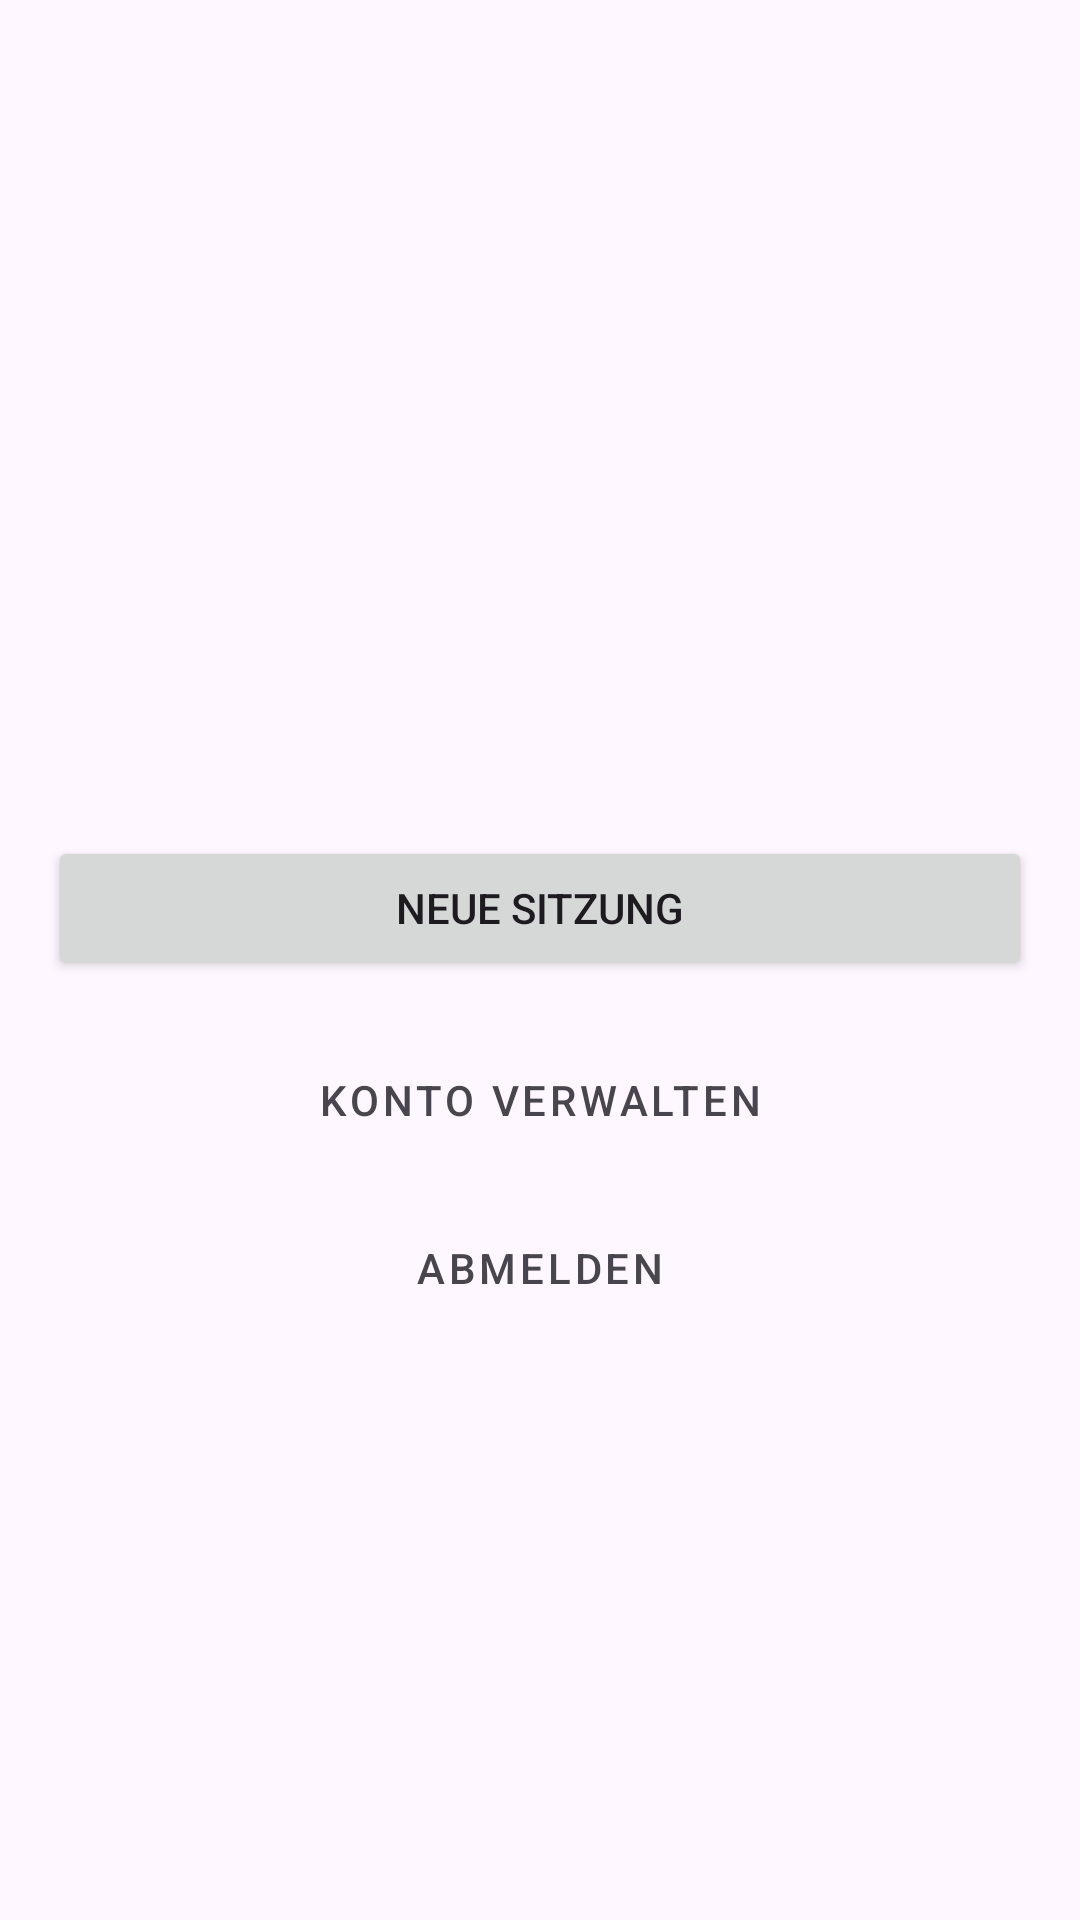

Here is an Android app screen rendered from its layout file. Give the layout XML and the strings, colors and styles it references.
<!-- AndroidManifest.xml: application theme Theme.Yumly -->
<!-- res/layout/activity_welcome.xml -->
<?xml version="1.0" encoding="utf-8"?>
<androidx.constraintlayout.widget.ConstraintLayout xmlns:android="http://schemas.android.com/apk/res/android"
    xmlns:app="http://schemas.android.com/apk/res-auto"
    xmlns:tools="http://schemas.android.com/tools"
    android:layout_width="match_parent"
    android:layout_height="match_parent"
    android:padding="16dp">

    <TextView
        android:id="@+id/welcomeTextView"
        android:layout_width="wrap_content"
        android:layout_height="wrap_content"
        android:textSize="28sp"
        android:textStyle="bold"
        app:layout_constraintBottom_toTopOf="@+id/newSessionButton"
        app:layout_constraintEnd_toEndOf="parent"
        app:layout_constraintStart_toStartOf="parent"
        app:layout_constraintTop_toTopOf="parent"
        app:layout_constraintVertical_chainStyle="packed"
        tools:text="Hallo, Nutzer!" />

    <Button
        android:id="@+id/newSessionButton"
        android:layout_width="0dp"
        android:layout_height="wrap_content"
        android:layout_marginTop="48dp"
        android:text="Neue Sitzung"
        app:layout_constraintBottom_toTopOf="@+id/manageAccountButton"
        app:layout_constraintEnd_toEndOf="parent"
        app:layout_constraintStart_toStartOf="parent"
        app:layout_constraintTop_toBottomOf="@+id/welcomeTextView" />

    <com.google.android.material.button.MaterialButton
        android:id="@+id/manageAccountButton"
        style="@style/Widget.MaterialComponents.Button.TextButton"
        android:layout_width="wrap_content"
        android:layout_height="wrap_content"
        android:layout_marginTop="16dp"
        android:text="Konto verwalten"
        android:textColor="?android:attr/textColorSecondary"
        app:layout_constraintBottom_toTopOf="@+id/logoutButton"
        app:layout_constraintEnd_toEndOf="parent"
        app:layout_constraintStart_toStartOf="parent"
        app:layout_constraintTop_toBottomOf="@+id/newSessionButton" />

    <com.google.android.material.button.MaterialButton
        android:id="@+id/logoutButton"
        style="@style/Widget.MaterialComponents.Button.TextButton"
        android:layout_width="wrap_content"
        android:layout_height="wrap_content"
        android:layout_marginTop="8dp"
        android:text="Abmelden"
        android:textColor="?android:attr/textColorSecondary"
        app:layout_constraintBottom_toBottomOf="parent"
        app:layout_constraintEnd_toEndOf="parent"
        app:layout_constraintStart_toStartOf="parent"
        app:layout_constraintTop_toBottomOf="@+id/manageAccountButton" />

</androidx.constraintlayout.widget.ConstraintLayout>
<!-- resources referenced by this layout -->
<resources>
  <style name="Theme.Yumly" parent="Base.Theme.Yumly" />
  <style name="Base.Theme.Yumly" parent="Theme.Material3.DayNight.NoActionBar">
          <item name="colorPrimary">@color/yumly_yellow</item>
          <item name="colorPrimaryVariant">@color/yumly_yellow_dark</item>
          <item name="colorOnPrimary">@color/black</item>
          <item name="colorSecondary">@color/yumly_yellow</item>
          <item name="colorSecondaryVariant">@color/yumly_yellow_dark</item>
          <item name="colorOnSecondary">@color/black</item>
          <item name="android:statusBarColor">?attr/colorPrimaryVariant</item>
      </style>
  <color name="yumly_yellow">#FFD600</color>
  <color name="yumly_yellow_dark">#C7A500</color>
  <color name="black">#FF000000</color>
</resources>
